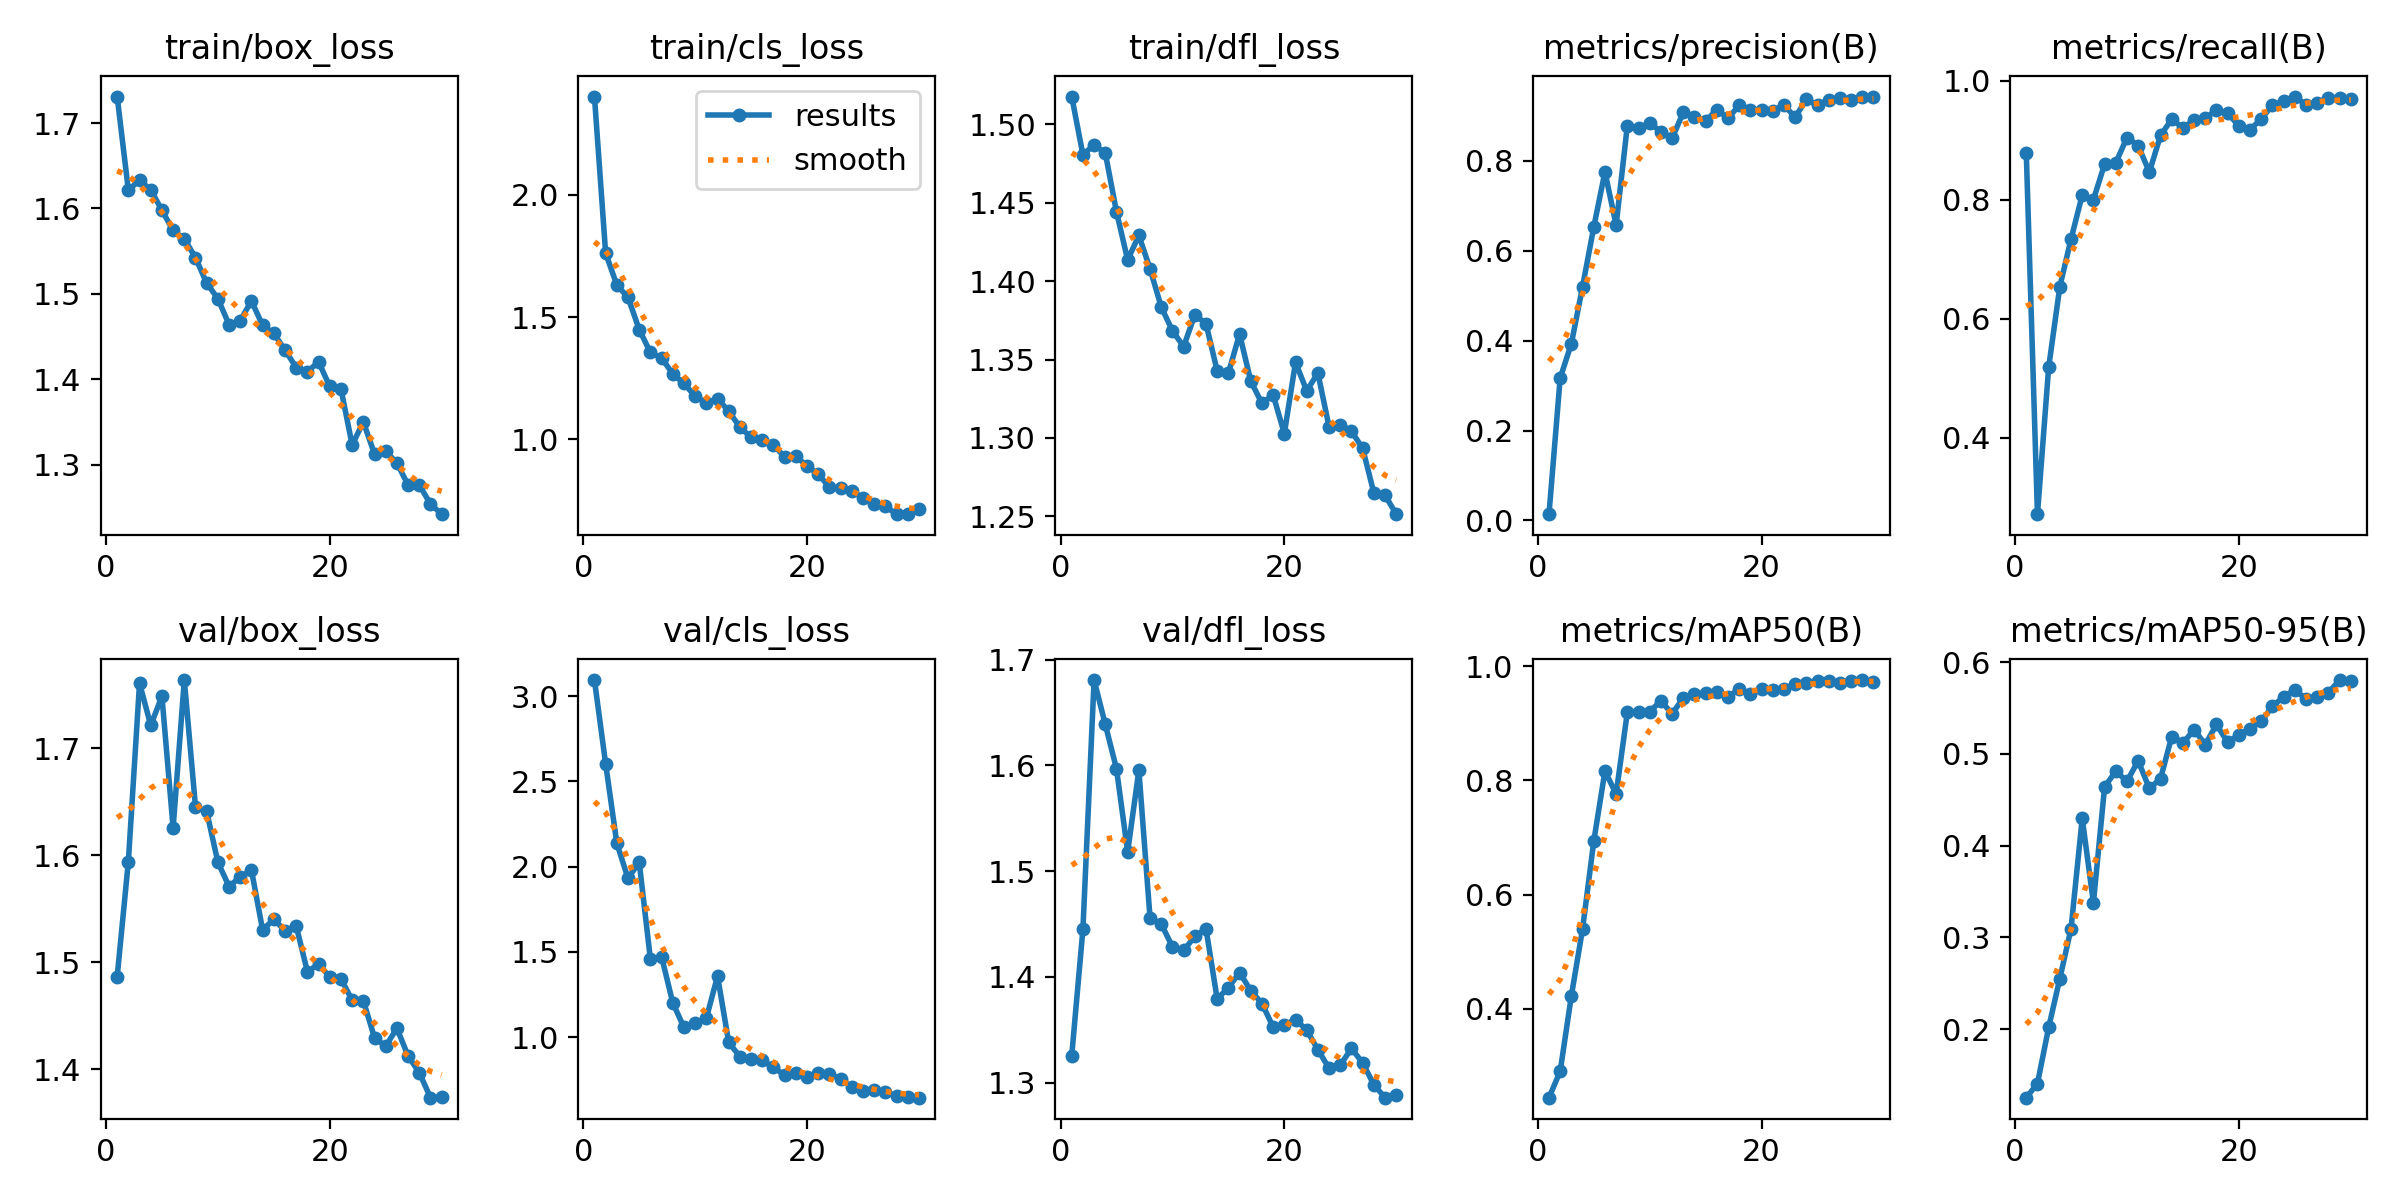

The data file committed next to this chart (first rows):
epoch, train/box_loss, train/cls_loss, train/dfl_loss, metrics/precision(B), metrics/recall(B), metrics/mAP50(B), metrics/mAP50-95(B), val/box_loss, val/cls_loss, val/dfl_loss, lr/pg0, lr/pg1, lr/pg2
1, 1.731, 2.401, 1.518, 0.01378, 0.879, 0.2446, 0.1252, 1.486, 3.094, 1.325, 0.0005334, 0.0005334, 0.0005334
2, 1.621, 1.761, 1.481, 0.317, 0.2719, 0.2909, 0.1406, 1.594, 2.603, 1.445, 0.001048, 0.001048, 0.001048
3, 1.633, 1.631, 1.487, 0.3933, 0.5182, 0.423, 0.2018, 1.761, 2.137, 1.681, 0.001526, 0.001526, 0.001526
4, 1.622, 1.58, 1.482, 0.5202, 0.6542, 0.5398, 0.2551, 1.721, 1.93, 1.639, 0.001502, 0.001502, 0.001502
5, 1.598, 1.449, 1.444, 0.6526, 0.7339, 0.6931, 0.3094, 1.749, 2.025, 1.597, 0.001447, 0.001447, 0.001447
6, 1.574, 1.355, 1.414, 0.7758, 0.8079, 0.8161, 0.4297, 1.626, 1.457, 1.518, 0.001392, 0.001392, 0.001392
7, 1.564, 1.333, 1.429, 0.6573, 0.8001, 0.7763, 0.3376, 1.764, 1.471, 1.595, 0.001337, 0.001337, 0.001337
8, 1.542, 1.267, 1.408, 0.8789, 0.8598, 0.9189, 0.4638, 1.645, 1.201, 1.456, 0.001282, 0.001282, 0.001282
9, 1.513, 1.228, 1.384, 0.8728, 0.862, 0.9192, 0.4813, 1.641, 1.056, 1.45, 0.001227, 0.001227, 0.001227
10, 1.494, 1.176, 1.368, 0.8848, 0.9044, 0.9199, 0.4699, 1.594, 1.08, 1.429, 0.001172, 0.001172, 0.001172
11, 1.464, 1.149, 1.358, 0.8648, 0.891, 0.9393, 0.4926, 1.571, 1.11, 1.425, 0.001117, 0.001117, 0.001117
12, 1.469, 1.166, 1.379, 0.8506, 0.8464, 0.9163, 0.4623, 1.58, 1.357, 1.438, 0.001062, 0.001062, 0.001062
13, 1.492, 1.115, 1.373, 0.9081, 0.908, 0.9442, 0.473, 1.586, 0.9686, 1.446, 0.001007, 0.001007, 0.001007
14, 1.463, 1.049, 1.343, 0.8988, 0.9353, 0.9518, 0.5188, 1.53, 0.8846, 1.379, 0.0009519, 0.0009519, 0.0009519
15, 1.454, 1.008, 1.341, 0.8885, 0.9206, 0.9523, 0.5119, 1.54, 0.8724, 1.39, 0.0008969, 0.0008969, 0.0008969
16, 1.434, 0.9985, 1.366, 0.9144, 0.934, 0.9542, 0.5263, 1.53, 0.8628, 1.404, 0.0008418, 0.0008418, 0.0008418
17, 1.414, 0.978, 1.336, 0.8954, 0.9373, 0.9458, 0.5102, 1.534, 0.8218, 1.387, 0.0007868, 0.0007868, 0.0007868
18, 1.409, 0.9266, 1.322, 0.9237, 0.9502, 0.96, 0.5321, 1.491, 0.7764, 1.375, 0.0007318, 0.0007318, 0.0007318
19, 1.42, 0.9309, 1.327, 0.9129, 0.9454, 0.9516, 0.5125, 1.498, 0.7861, 1.353, 0.0006768, 0.0006768, 0.0006768
20, 1.391, 0.8911, 1.303, 0.9124, 0.9239, 0.9592, 0.521, 1.486, 0.7641, 1.355, 0.0006218, 0.0006218, 0.0006218
21, 1.389, 0.857, 1.348, 0.9115, 0.9175, 0.9587, 0.5274, 1.485, 0.7872, 1.36, 0.0005668, 0.0005668, 0.0005668
22, 1.323, 0.8045, 1.33, 0.9247, 0.936, 0.9596, 0.5353, 1.465, 0.7842, 1.35, 0.0005118, 0.0005118, 0.0005118
23, 1.35, 0.8, 1.341, 0.8971, 0.9587, 0.9681, 0.5518, 1.464, 0.7543, 1.331, 0.0004568, 0.0004568, 0.0004568
24, 1.312, 0.7885, 1.307, 0.9375, 0.9658, 0.971, 0.5623, 1.429, 0.7055, 1.314, 0.0004017, 0.0004017, 0.0004017
25, 1.316, 0.7607, 1.308, 0.9237, 0.9733, 0.9737, 0.5694, 1.422, 0.6847, 1.317, 0.0003467, 0.0003467, 0.0003467
26, 1.302, 0.7347, 1.304, 0.9368, 0.9593, 0.9739, 0.5602, 1.438, 0.6901, 1.333, 0.0002917, 0.0002917, 0.0002917
27, 1.276, 0.7257, 1.293, 0.9392, 0.9633, 0.971, 0.5618, 1.413, 0.6749, 1.319, 0.0002367, 0.0002367, 0.0002367
28, 1.276, 0.6941, 1.265, 0.9362, 0.9714, 0.9739, 0.5667, 1.397, 0.6555, 1.298, 0.0001817, 0.0001817, 0.0001817
29, 1.254, 0.6941, 1.264, 0.9434, 0.9701, 0.9755, 0.5805, 1.374, 0.6461, 1.286, 0.0001267, 0.0001267, 0.0001267
30, 1.242, 0.7165, 1.251, 0.9415, 0.969, 0.9726, 0.5792, 1.374, 0.6443, 1.288, 7.1681e-05, 7.1681e-05, 7.1681e-05
